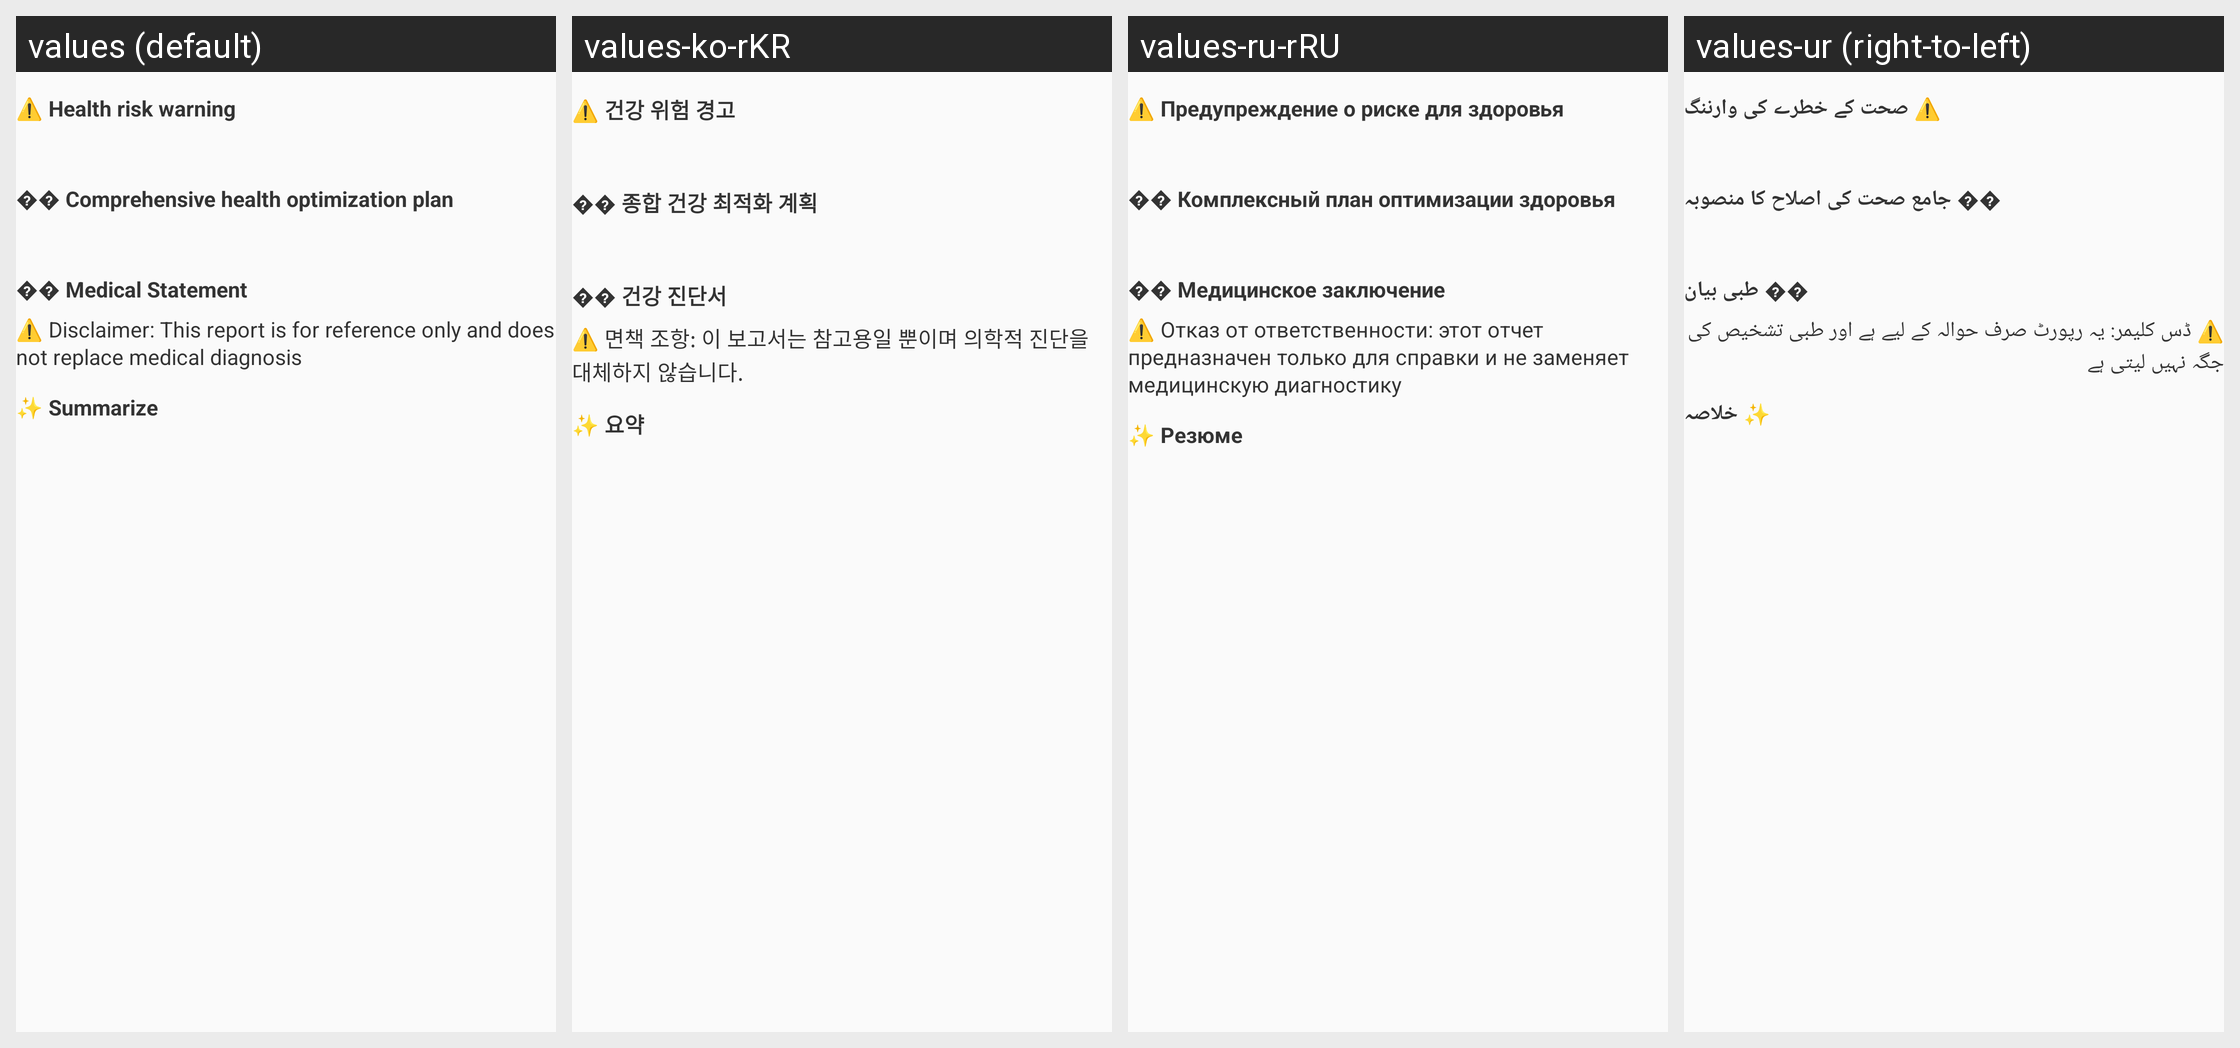

Translations of the strings shown on this Android screen, per locale in the grid:
Android screen res/layout/recycleview_item_ai_analysis_footer.xml rendered under 4 locales, left to right: values (default), values-ko-rKR, values-ru-rRU, values-ur (right-to-left). Device: Nexus 5 (rendered at 1080×1920; each locale shown at half size, 540×960, under a caption strip naming it); theme Theme.QCWatch.
Other locales in the repository, not shown: values-ar, values-ar-rAE, values-as, values-cs, values-de, values-de-rDE, values-el-rGR, values-en-rUS, values-es, values-es-rES, values-fa, values-fr, values-fr-rFR, values-hi-rIN, values-hu, values-in-rID, values-it-rIT, values-ja, values-ja-rJP, values-kk-rKZ, values-ne, values-nl, values-or, values-pl-rPL, values-pt, values-pt-rPT, values-ro-rRO, values-sk, values-te, values-th-rTH, values-tr-rTR, values-uk, values-vi-rVN, values-zh, values-zh-rCN, values-zh-rHK, values-zh-rTW.
Strings drawn on this screen, with the default value and each locale's value (text and hints the layout hard-codes, and strings that could not be matched under every locale, appear in the picture but are not listed):

qc_ai_text_7
  values: ⚠️ Health risk warning
  values-ko-rKR: ⚠️ 건강 위험 경고
  values-ru-rRU: ⚠️ Предупреждение о риске для здоровья
  values-ur: ⚠️ صحت کے خطرے کی وارننگ

qc_ai_text_8
  values: �� Comprehensive health optimization plan
  values-ko-rKR: �� 종합 건강 최적화 계획
  values-ru-rRU: �� Комплексный план оптимизации здоровья
  values-ur: �� جامع صحت کی اصلاح کا منصوبہ

qc_ai_text_15
  values: �� Medical Statement
  values-ko-rKR: �� 건강 진단서
  values-ru-rRU: �� Медицинское заключение
  values-ur: �� طبی بیان

qc_ai_text_16
  values: ⚠️ Disclaimer: This report is for reference only and does not replace medical diagnosis
  values-ko-rKR: ⚠️ 면책 조항: 이 보고서는 참고용일 뿐이며 의학적 진단을 대체하지 않습니다.
  values-ru-rRU: ⚠️ Отказ от ответственности: этот отчет предназначен только для справки и не заменяет медицинскую диагностику
  values-ur: ⚠️ ڈس کلیمر: یہ رپورٹ صرف حوالہ کے لیے ہے اور طبی تشخیص کی جگہ نہیں لیتی ہے

qc_ai_text_17
  values: ✨ Summarize
  values-ko-rKR: ✨ 요약
  values-ru-rRU: ✨ Резюме
  values-ur: ✨ خلاصہ
